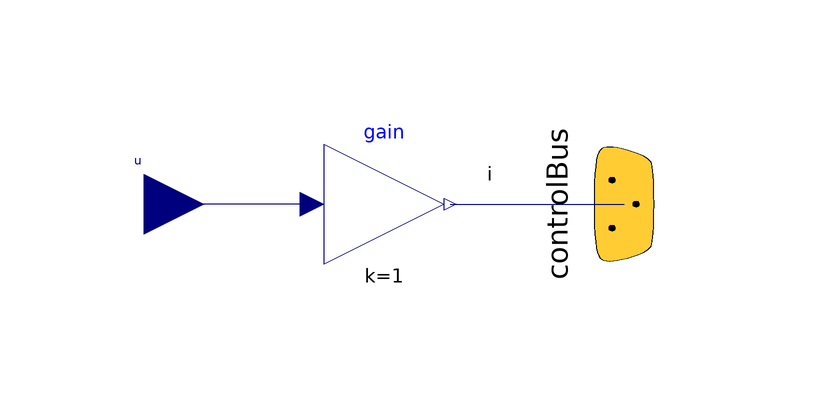

The component connection diagram of the Modelica model below, drawn from its own Placement and Line annotations.

model IIn "Adaptor for feeding the current of the battery to the SingleCellBus"
        extends Icons.AdaptorIn;
        ElectricalEnergyStorage.Interfaces.SingleCellBus.Bus controlBus
          "This bus contains the voltage, the current and the temperature of the cell"
          annotation (Placement(transformation(
              origin={40,0},
              extent={{-20,20},{20,-20}},
              rotation=270)));
      protected
        Modelica.Blocks.Math.Gain gain annotation(Placement(transformation(origin = {0, 0}, extent = {{10, 10}, {-10, -10}}, rotation = 180)));
      public
        Modelica.Blocks.Interfaces.RealInput u "Input signal connector" annotation(Placement(transformation(extent = {{-50, -10}, {-30, 10}})));
      equation
        connect(gain.u, u) annotation(Line(points = {{-12, 0}, {-40, 0}}, color = {0, 0, 127}, smooth = Smooth.None));
        connect(gain.y, controlBus.i) annotation(Line(points = {{11, 0}, {40, 0}}, color = {0, 0, 127}, smooth = Smooth.None), Text(string = "%second", index = 1, extent = {{6, 3}, {6, 3}}));
        annotation(Diagram(graphics), Icon(graphics));
      end IIn;